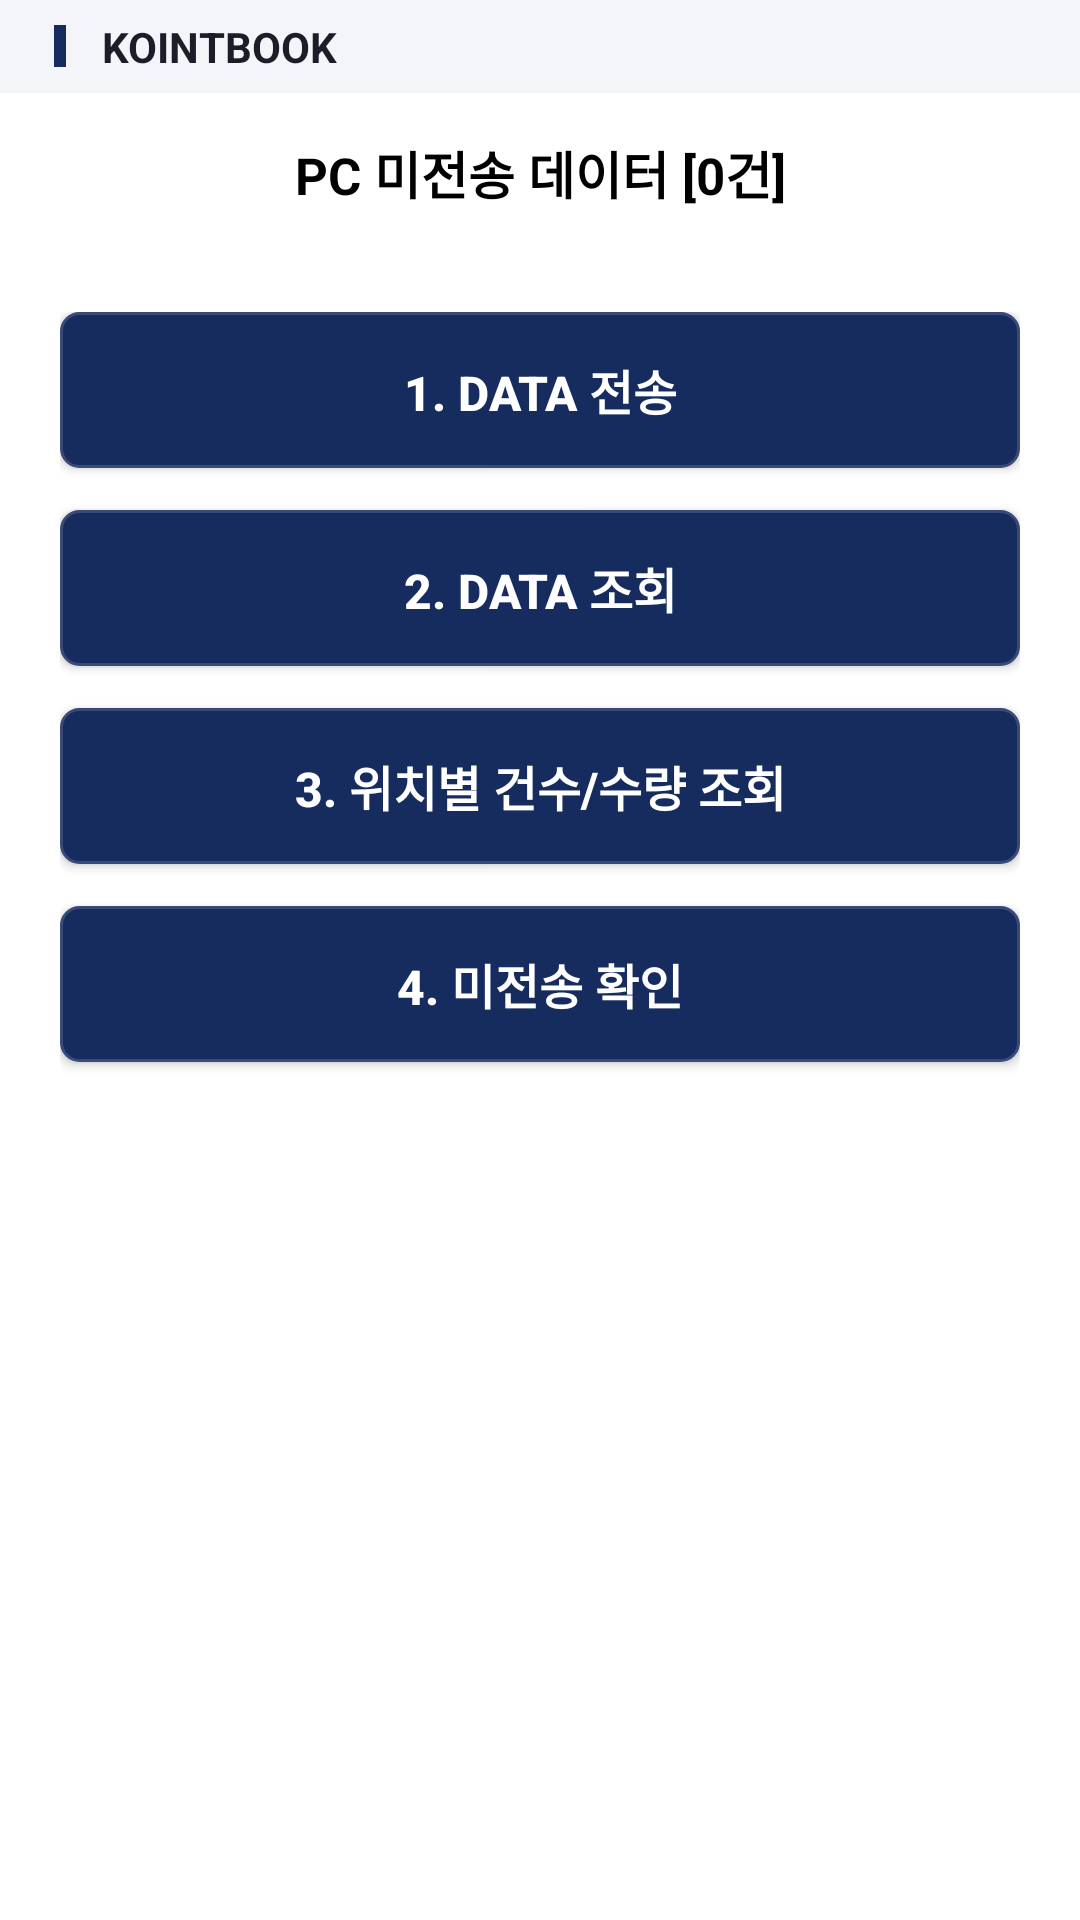

Layout XML and referenced resources for this Android screen:
<!-- AndroidManifest.xml: application theme Theme.UsbBridge -->
<!-- res/layout/activity_data_manage.xml -->
<?xml version="1.0" encoding="utf-8"?>
<LinearLayout xmlns:android="http://schemas.android.com/apk/res/android"
    android:layout_width="match_parent"
    android:layout_height="match_parent"
    android:orientation="vertical"
    android:background="@color/body_bg">

    <include layout="@layout/title_bar" />

    
    <TextView
        android:id="@+id/tvUnsentHeader"
        android:layout_width="match_parent"
        android:layout_height="wrap_content"
        android:gravity="center"
        android:padding="14dp"
        android:textStyle="bold"
        android:textSize="17sp"
        android:textColor="#000000"
        android:text="PC 미전송 데이터 [0건]" />

    <LinearLayout
        android:layout_width="match_parent"
        android:layout_height="0dp"
        android:layout_weight="1"
        android:orientation="vertical"
        android:padding="20dp">

        
        <androidx.appcompat.widget.AppCompatButton
            android:id="@+id/btnSend"
            android:layout_width="match_parent"
            android:layout_height="52dp"
            android:background="@drawable/button_classic"
            android:elevation="2dp"
            android:textColor="#FFFFFF"
            android:text="1. Data 전송"
            android:textSize="16sp"
            android:textStyle="bold"
            android:layout_marginBottom="14dp" />

        <androidx.appcompat.widget.AppCompatButton
            android:id="@+id/btnQuery"
            android:layout_width="match_parent"
            android:layout_height="52dp"
            android:background="@drawable/button_classic"
            android:elevation="2dp"
            android:textColor="#FFFFFF"
            android:text="2. DATA 조회"
            android:textSize="16sp"
            android:textStyle="bold"
            android:layout_marginBottom="14dp" />

        <androidx.appcompat.widget.AppCompatButton
            android:id="@+id/btnSectionQuery"
            android:layout_width="match_parent"
            android:layout_height="52dp"
            android:background="@drawable/button_classic"
            android:elevation="2dp"
            android:textColor="#FFFFFF"
            android:text="3. 위치별 건수/수량 조회"
            android:textSize="16sp"
            android:textStyle="bold"
            android:layout_marginBottom="14dp" />

        <androidx.appcompat.widget.AppCompatButton
            android:id="@+id/btnUnsentCheck"
            android:layout_width="match_parent"
            android:layout_height="52dp"
            android:background="@drawable/button_classic"
            android:elevation="2dp"
            android:textColor="#FFFFFF"
            android:text="4. 미전송 확인"
            android:textSize="16sp"
            android:textStyle="bold" />
    </LinearLayout>

</LinearLayout>
<!-- res/layout/title_bar.xml (included above) -->
<?xml version="1.0" encoding="utf-8"?>
<LinearLayout xmlns:android="http://schemas.android.com/apk/res/android"
    android:layout_width="match_parent"
    android:layout_height="31dp"
    android:orientation="horizontal"
    android:background="@color/bg_surface"
    android:gravity="center_vertical"
    android:paddingStart="18dp"
    android:paddingEnd="18dp">

    <View
        android:layout_width="4dp"
        android:layout_height="14dp"
        android:background="@color/accent" />

    <TextView
        android:id="@+id/tvTitleBarText"
        android:layout_width="0dp"
        android:layout_height="wrap_content"
        android:layout_weight="1"
        android:layout_marginStart="12dp"
        android:text="KOINTBOOK"
        android:textColor="@color/text_primary"
        android:textSize="14sp"
        android:textStyle="bold" />
</LinearLayout>
<!-- resources referenced by this layout -->
<resources>
  <color name="accent">#172C5E</color>
  <color name="bg_surface">#F4F5F9</color>
  <color name="body_bg">#FFFFFF</color>
  <color name="text_primary">#1B1D28</color>
  <!-- drawable button_classic (drawable) -->
  <?xml version="1.0" encoding="utf-8"?>
  <selector xmlns:android="http://schemas.android.com/apk/res/android">
      <item android:state_enabled="false">
          <shape>
              <solid android:color="#D3D6E0" />
              <stroke android:width="1dp" android:color="@color/button_border" />
              <corners android:radius="6dp" />
          </shape>
      </item>
      <item android:state_pressed="true">
          <shape>
              <solid android:color="@color/accent_pressed" />
              <stroke android:width="1dp" android:color="@color/accent_button_border" />
              <corners android:radius="6dp" />
          </shape>
      </item>
      <item android:state_focused="true">
          <shape>
              <solid android:color="@color/accent" />
              <stroke android:width="3dp" android:color="@color/focus_green" />
              <corners android:radius="6dp" />
          </shape>
      </item>
      <item>
          <shape>
              <solid android:color="@color/accent" />
              <stroke android:width="1dp" android:color="@color/accent_button_border" />
              <corners android:radius="6dp" />
          </shape>
      </item>
  </selector>
  <style name="Theme.UsbBridge" parent="Theme.MaterialComponents.Light.NoActionBar">
          <item name="android:windowBackground">@color/bg_main</item>
          <item name="colorPrimary">@color/accent</item>
          <item name="colorPrimaryDark">@color/accent_pressed</item>
          <item name="colorAccent">@color/accent</item>
          <item name="colorSurface">@color/bg_surface</item>
          <item name="colorOnSurface">@color/text_primary</item>
          <item name="android:textColorPrimary">@color/text_primary</item>
          <item name="android:textColorSecondary">@color/text_secondary</item>
          <item name="android:textColorHint">@color/text_secondary</item>
          <item name="android:editTextColor">@color/text_primary</item>
          <item name="colorControlNormal">@color/text_secondary</item>
          <item name="colorControlActivated">@color/accent</item>
      </style>
  <color name="button_border">#D8DAE3</color>
  <color name="accent_pressed">#10204A</color>
  <color name="accent_button_border">#3A4A78</color>
  <color name="focus_green">#0B7A34</color>
  <color name="bg_main">#FFFFFF</color>
  <color name="text_secondary">#36373E</color>
</resources>
